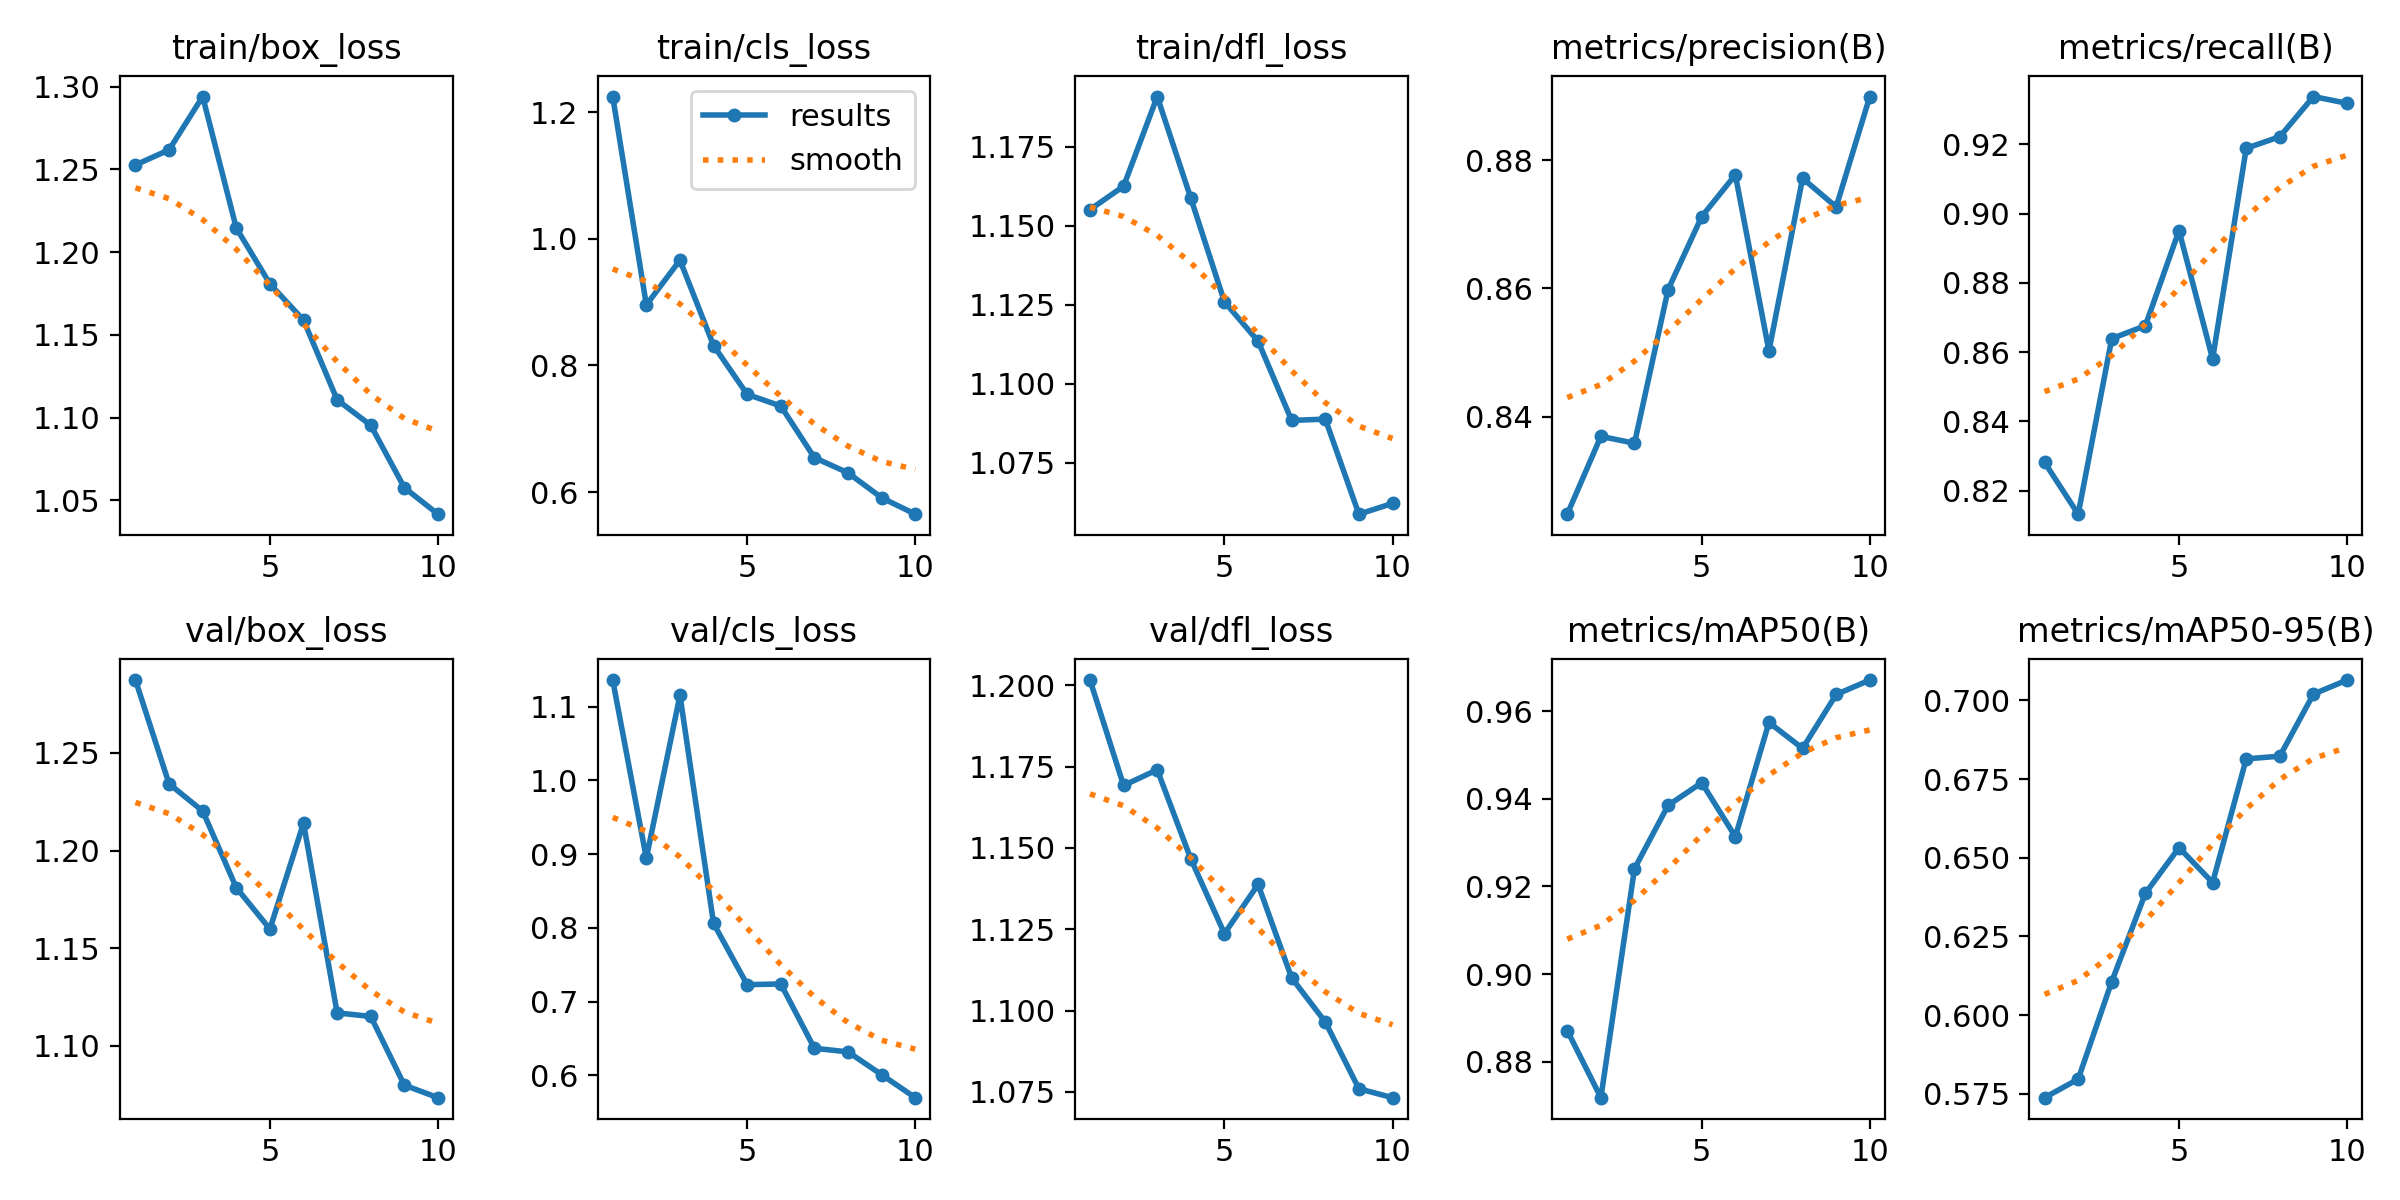

The file beside this chart, header and first rows:
epoch, time, train/box_loss, train/cls_loss, train/dfl_loss, metrics/precision(B), metrics/recall(B), metrics/mAP50(B), metrics/mAP50-95(B), val/box_loss, val/cls_loss, val/dfl_loss, lr/pg0, lr/pg1, lr/pg2
1, 27.64, 1.253, 1.224, 1.155, 0.8248, 0.8282, 0.8871, 0.5738, 1.287, 1.136, 1.202, 0.0006617, 0.0006617, 0.0006617
2, 53.47, 1.262, 0.8955, 1.163, 0.8369, 0.8132, 0.8718, 0.5797, 1.234, 0.8945, 1.169, 0.001197, 0.001197, 0.001197
3, 79.11, 1.294, 0.9661, 1.191, 0.8358, 0.8639, 0.9241, 0.6107, 1.22, 1.115, 1.174, 0.0016, 0.0016, 0.0016
4, 104.5, 1.215, 0.8314, 1.159, 0.8598, 0.8677, 0.9385, 0.6387, 1.181, 0.8059, 1.147, 0.001406, 0.001406, 0.001406
5, 130, 1.181, 0.7543, 1.126, 0.8712, 0.8951, 0.9437, 0.6532, 1.16, 0.7229, 1.124, 0.001208, 0.001208, 0.001208
6, 155.5, 1.159, 0.7359, 1.113, 0.8777, 0.8581, 0.9314, 0.6421, 1.214, 0.7238, 1.139, 0.00101, 0.00101, 0.00101
7, 181, 1.111, 0.6543, 1.088, 0.8502, 0.9189, 0.9575, 0.6814, 1.117, 0.6365, 1.11, 0.000812, 0.000812, 0.000812
8, 206.4, 1.095, 0.6304, 1.089, 0.8772, 0.9222, 0.9515, 0.6823, 1.115, 0.6316, 1.097, 0.000614, 0.000614, 0.000614
9, 231.9, 1.058, 0.591, 1.059, 0.8727, 0.9338, 0.9638, 0.702, 1.08, 0.6007, 1.076, 0.000416, 0.000416, 0.000416
10, 257.5, 1.042, 0.5651, 1.062, 0.8899, 0.9319, 0.9671, 0.7065, 1.073, 0.5695, 1.073, 0.000218, 0.000218, 0.000218
